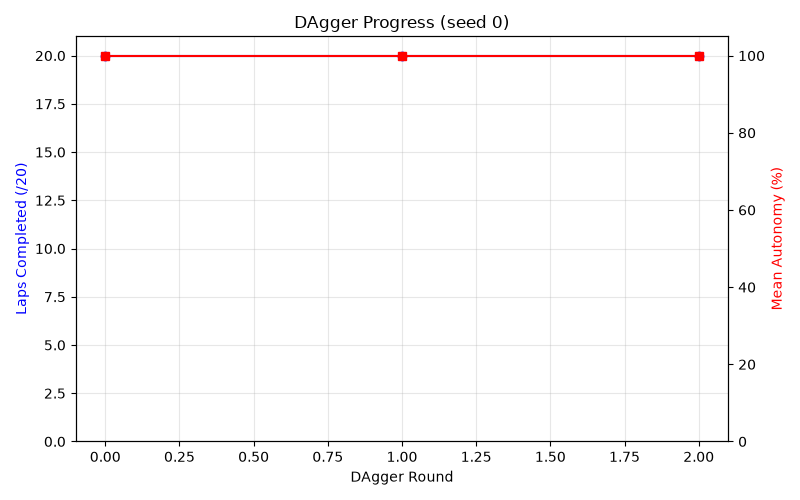

The data file committed next to this chart (first rows):
round, laps_completed, mean_autonomy
0, 20, 100.0
1, 20, 100.0
2, 20, 100.0
